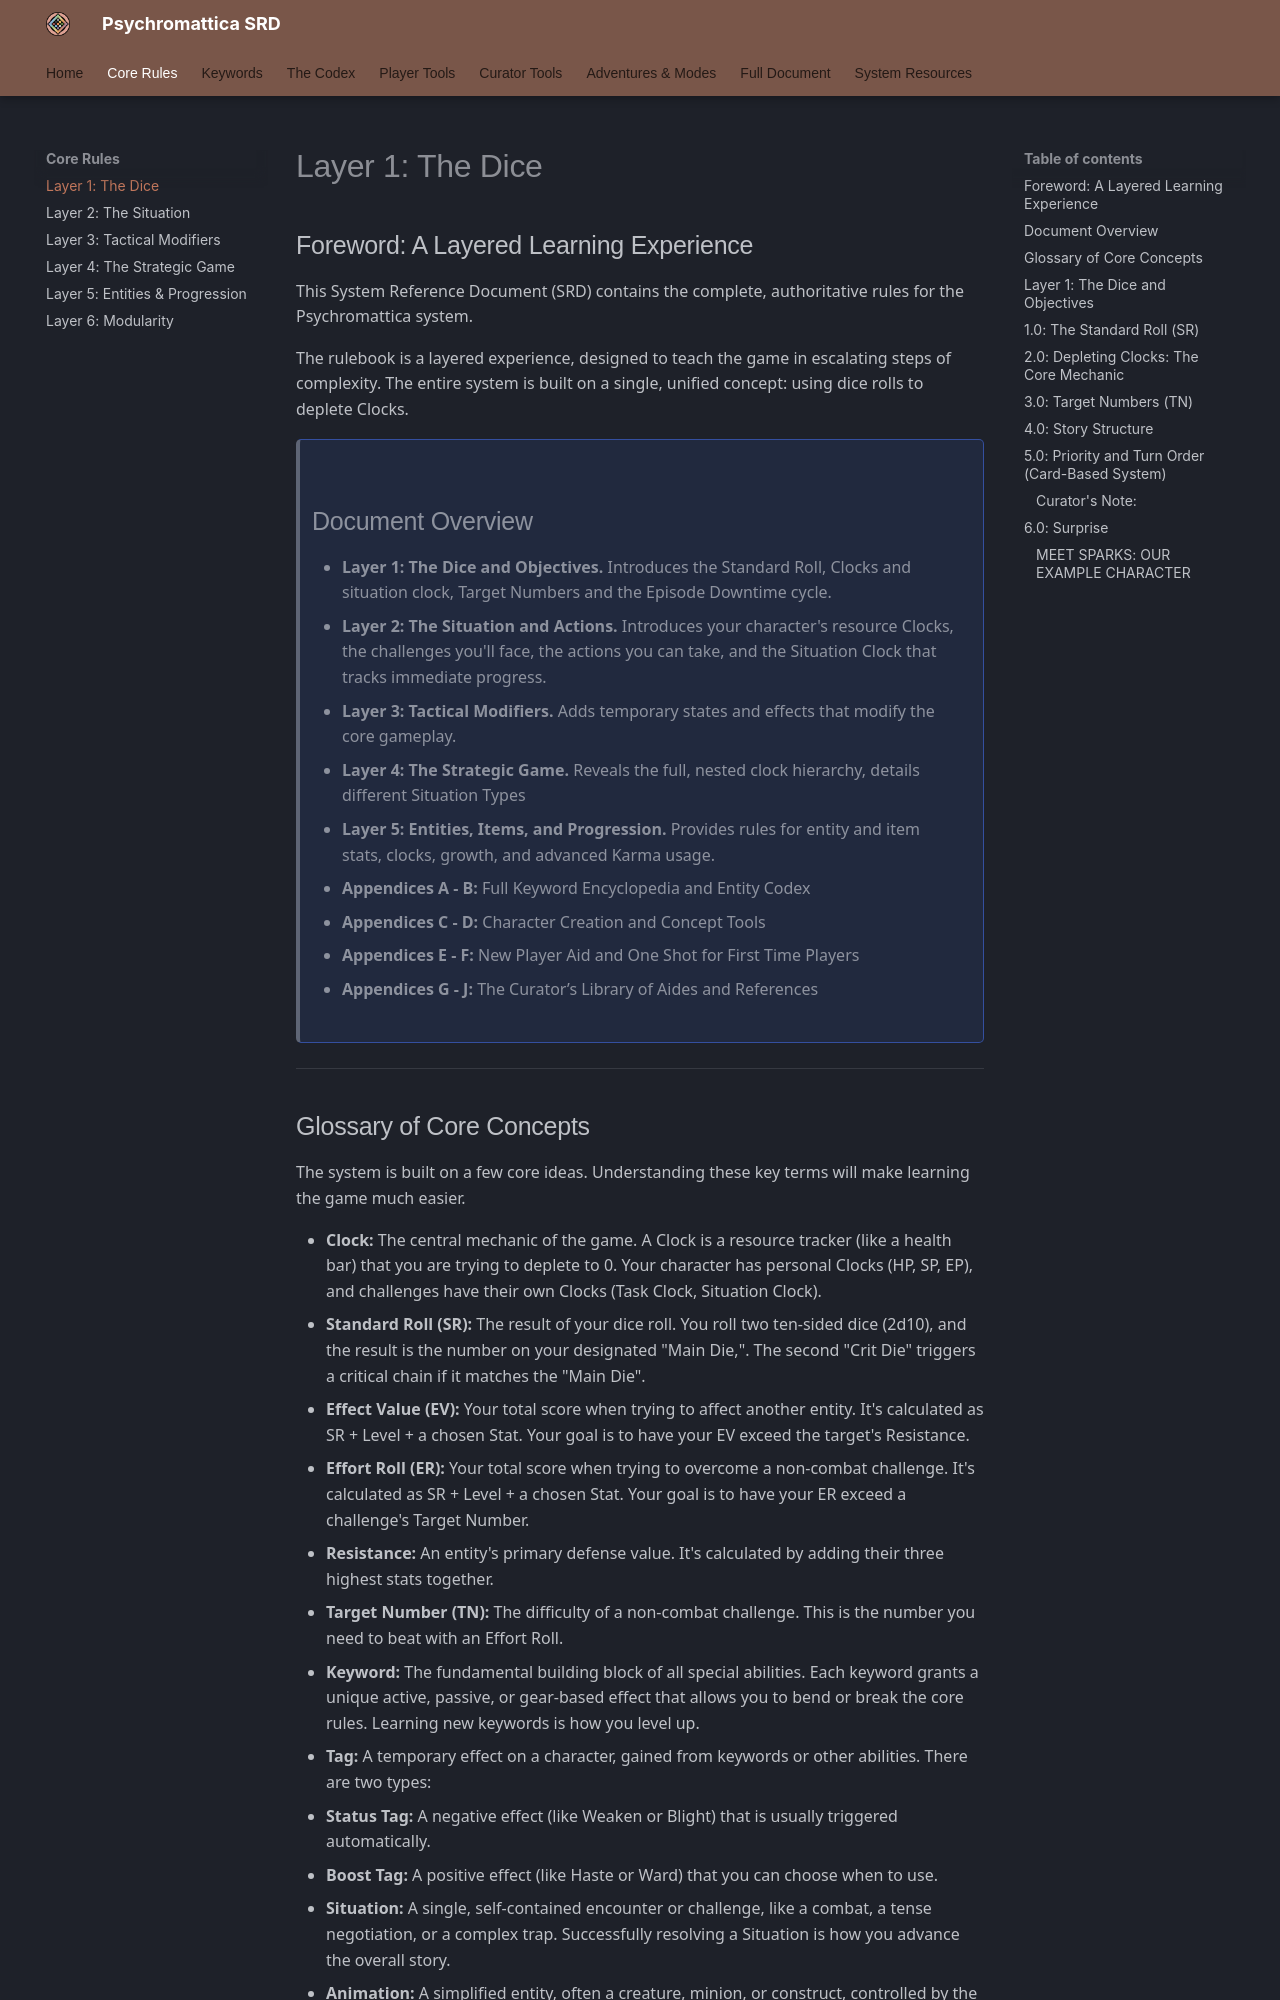

repository: bagelsan/ResonanceSRD · page: layer-1/index.html · generator: mkdocs

# Layer 1: The Dice and Objectives

This first layer contains the absolute essential mechanics needed to play the game at its most basic level.

---

### 1.0: The Standard Roll (SR)

The Core Roll: All actions are resolved with a Standard Roll (SR).
